Image classification data set "final" (troniixx/aml2026-group-18 on GitHub). Class labels (11): bird, boar, dog, dragon, hare, horse, monkey, ram, rat, snake, tiger.

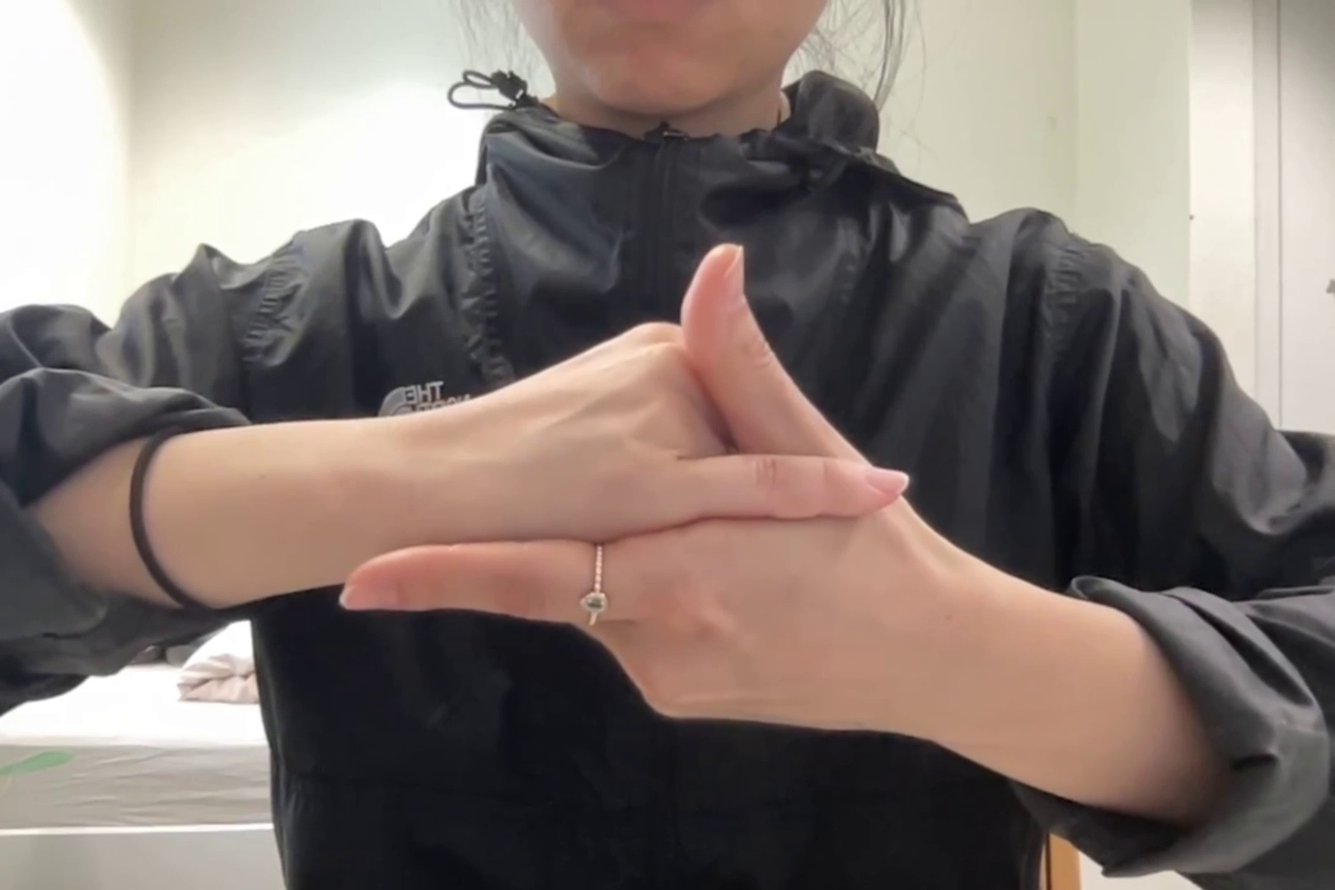
Label: hare

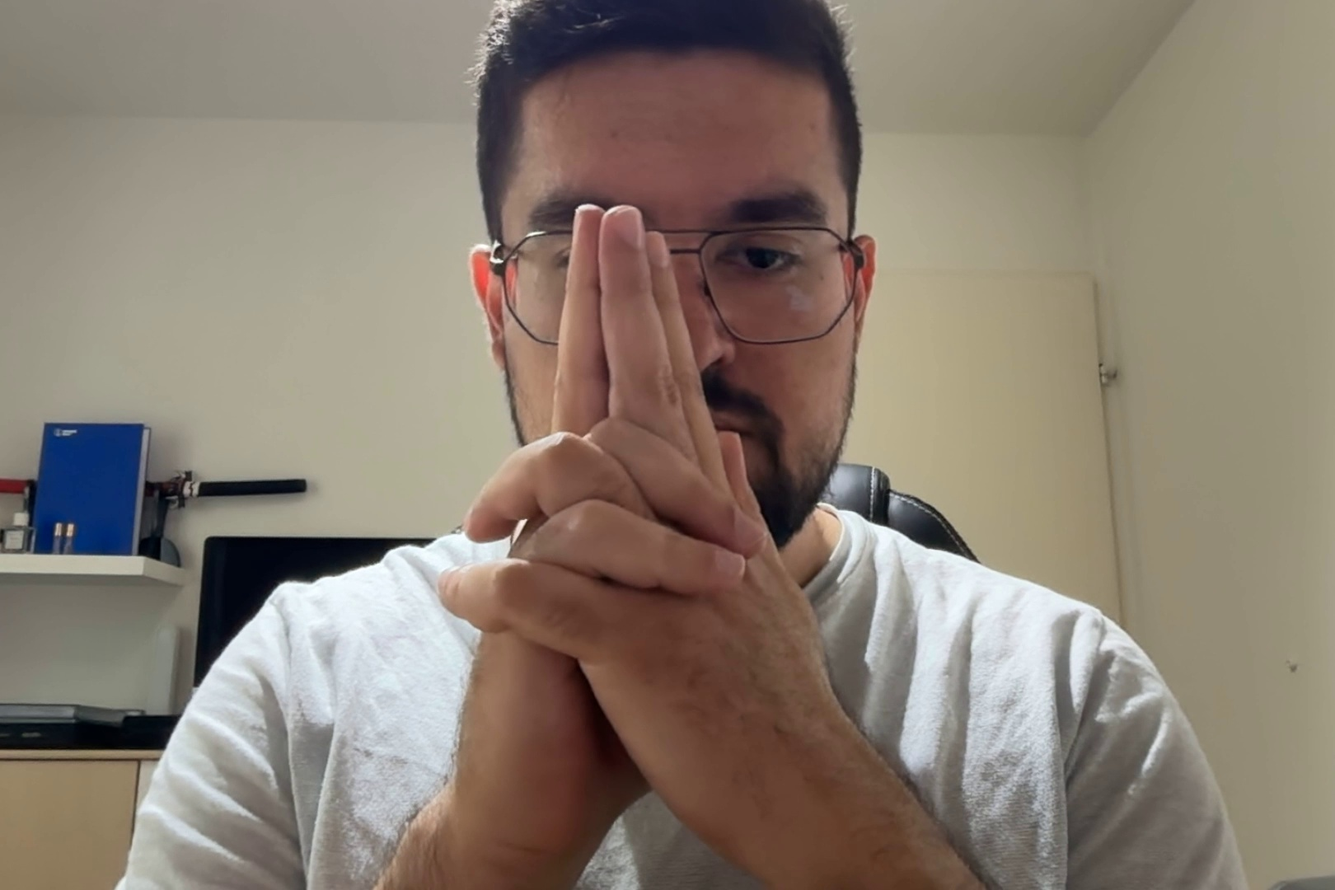
Label: tiger

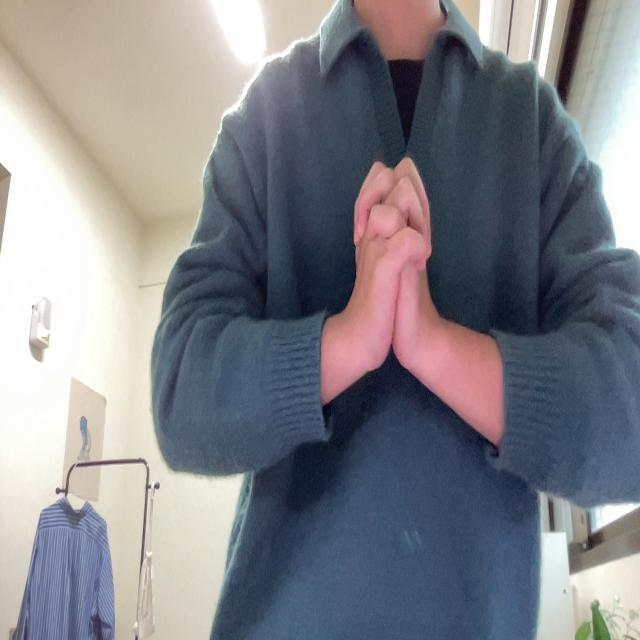
Label: snake

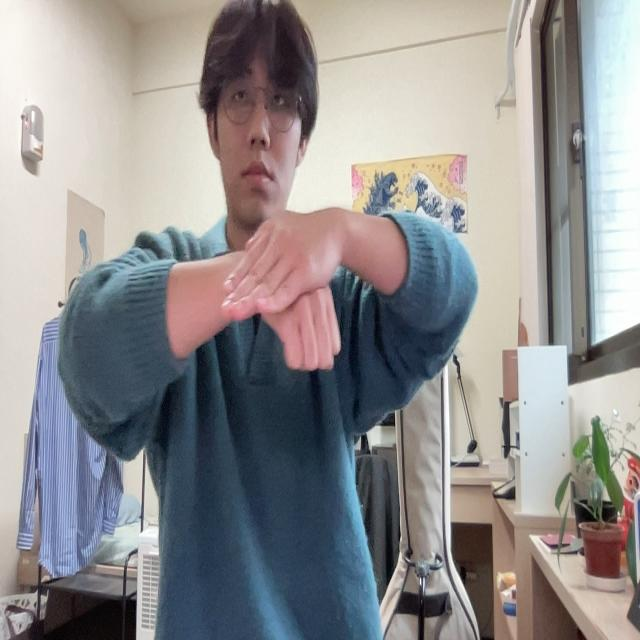
Label: dog

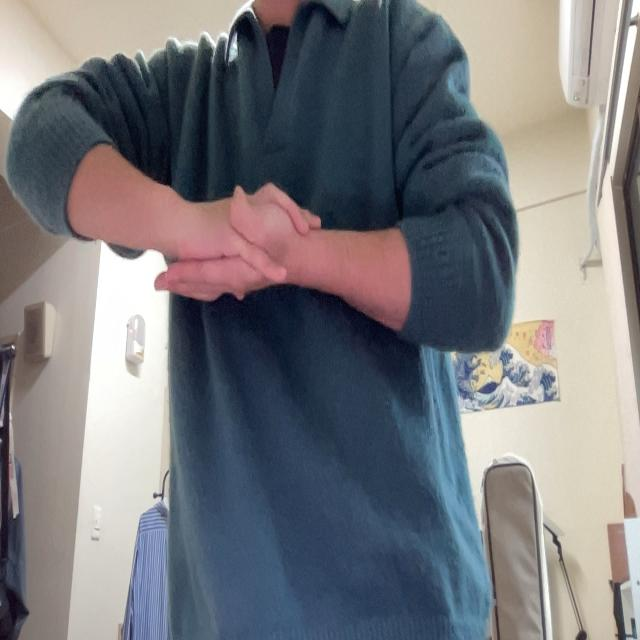
Label: monkey

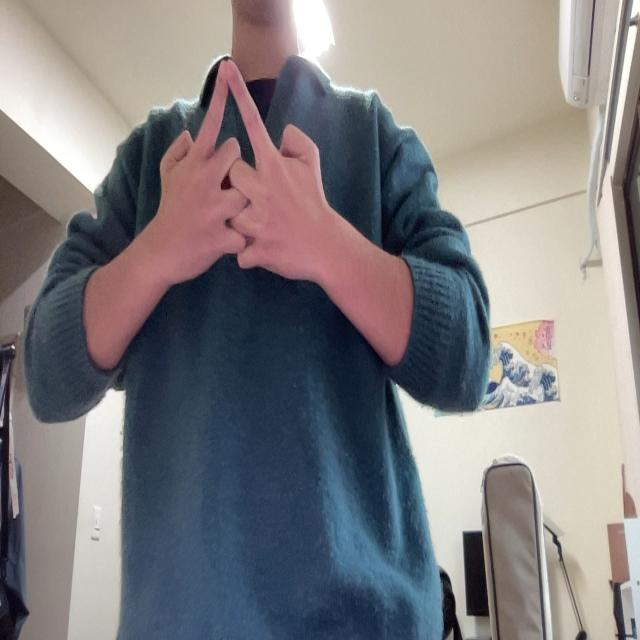
Label: horse
